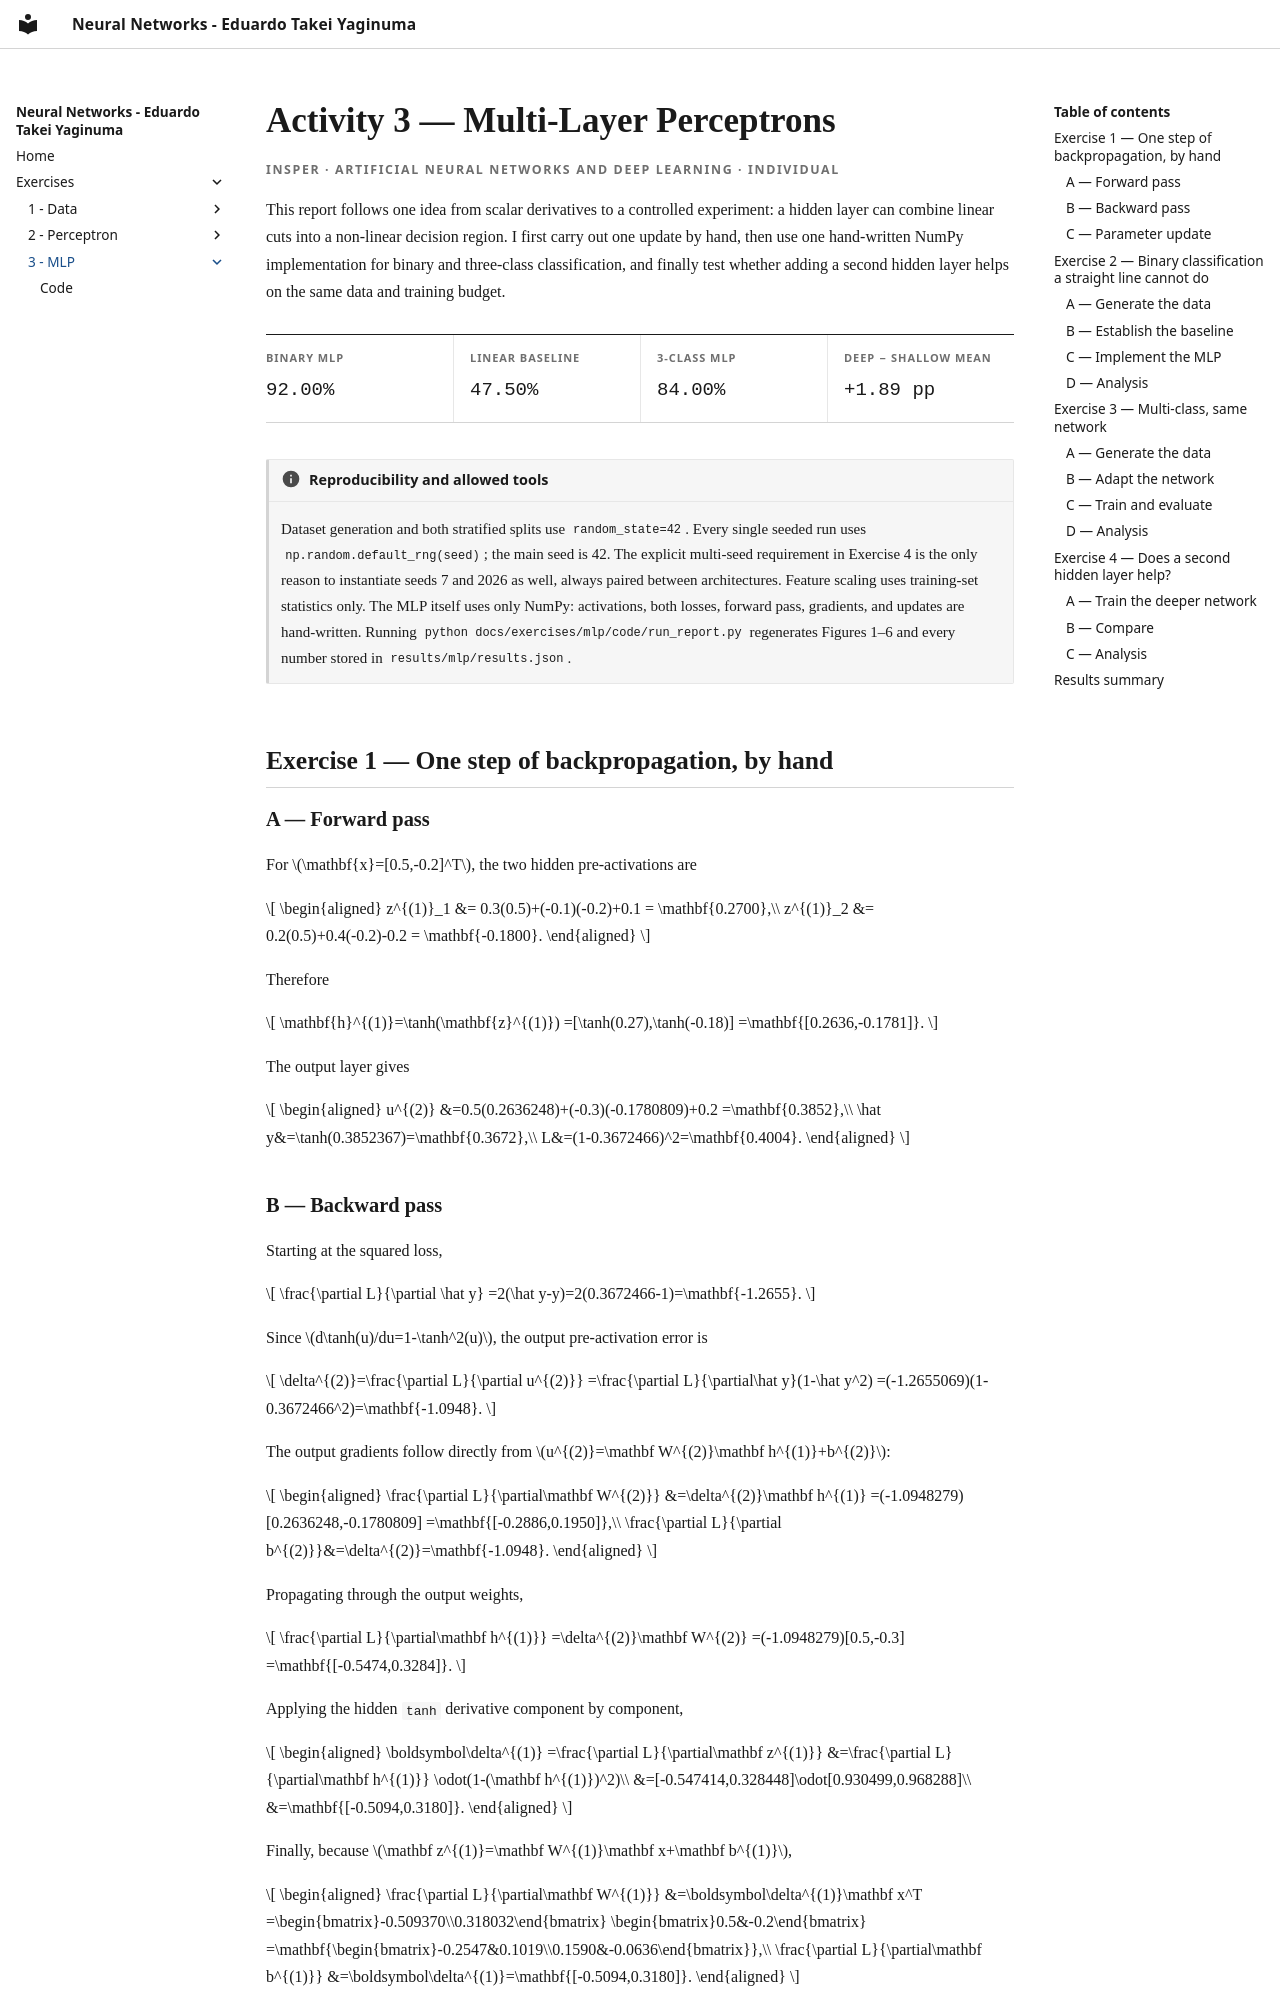

repository: EduardoTakeiYaginuma/neural-networks · page: exercises/mlp/index.html · generator: mkdocs

---
exercise: mlp
ai_use: "OpenAI Codex was used for implementation scaffolding, numerical verification, figure construction, and prose revision. The author reviewed the derivations, code, results, and conclusions and can explain them."
---

# Activity 3 — Multi-Layer Perceptrons

<p class="eyebrow">Insper · Artificial Neural Networks and Deep Learning · Individual</p>

This report follows one idea from scalar derivatives to a controlled experiment:
a hidden layer can combine linear cuts into a non-linear decision region. I first
carry out one update by hand, then use one hand-written NumPy implementation for
binary and three-class classification, and finally test whether adding a second
hidden layer helps on the same data and training budget.

<div class="kpi">
  <div><span class="k">Binary MLP</span><span class="v">92.00%</span></div>
  <div><span class="k">Linear baseline</span><span class="v">47.50%</span></div>
  <div><span class="k">3-class MLP</span><span class="v">84.00%</span></div>
  <div><span class="k">Deep − shallow mean</span><span class="v">+1.89 pp</span></div>
</div>

!!! info "Reproducibility and allowed tools"
    Dataset generation and both stratified splits use `random_state=42`. Every
    single seeded run uses `np.random.default_rng(seed)`; the main seed is 42.
    The explicit multi-seed requirement in Exercise 4 is the only reason to
    instantiate seeds 7 and 2026 as well, always paired between architectures.
    Feature scaling uses training-set statistics only.
    The MLP itself uses only NumPy: activations, both losses, forward pass,
    gradients, and updates are hand-written. Running
    `python docs/exercises/mlp/code/run_report.py` regenerates Figures 1–6 and
    every number stored in `results/mlp/results.json`.

## Exercise 1 — One step of backpropagation, by hand

### A — Forward pass

For \(\mathbf{x}=[0.5,-0.2]^T\), the two hidden pre-activations are

\[
\begin{aligned}
z^{(1)}_1 &= 0.3(0.5)+(-0.1)(-0.2)+0.1 = \mathbf{0.2700},\\
z^{(1)}_2 &= 0.2(0.5)+0.4(-0.2)-0.2 = \mathbf{-0.1800}.
\end{aligned}
\]

Therefore

\[
\mathbf{h}^{(1)}=\tanh(\mathbf{z}^{(1)})
=[\tanh(0.27),\tanh(-0.18)]
=\mathbf{[0.2636,-0.1781]}.
\]

The output layer gives

\[
\begin{aligned}
u^{(2)}
 &=0.5(0.2636248)+(-0.3)(-0.1780809)+0.2
 =\mathbf{0.3852},\\
\hat y&=\tanh(0.3852367)=\mathbf{0.3672},\\
L&=(1-0.3672466)^2=\mathbf{0.4004}.
\end{aligned}
\]
